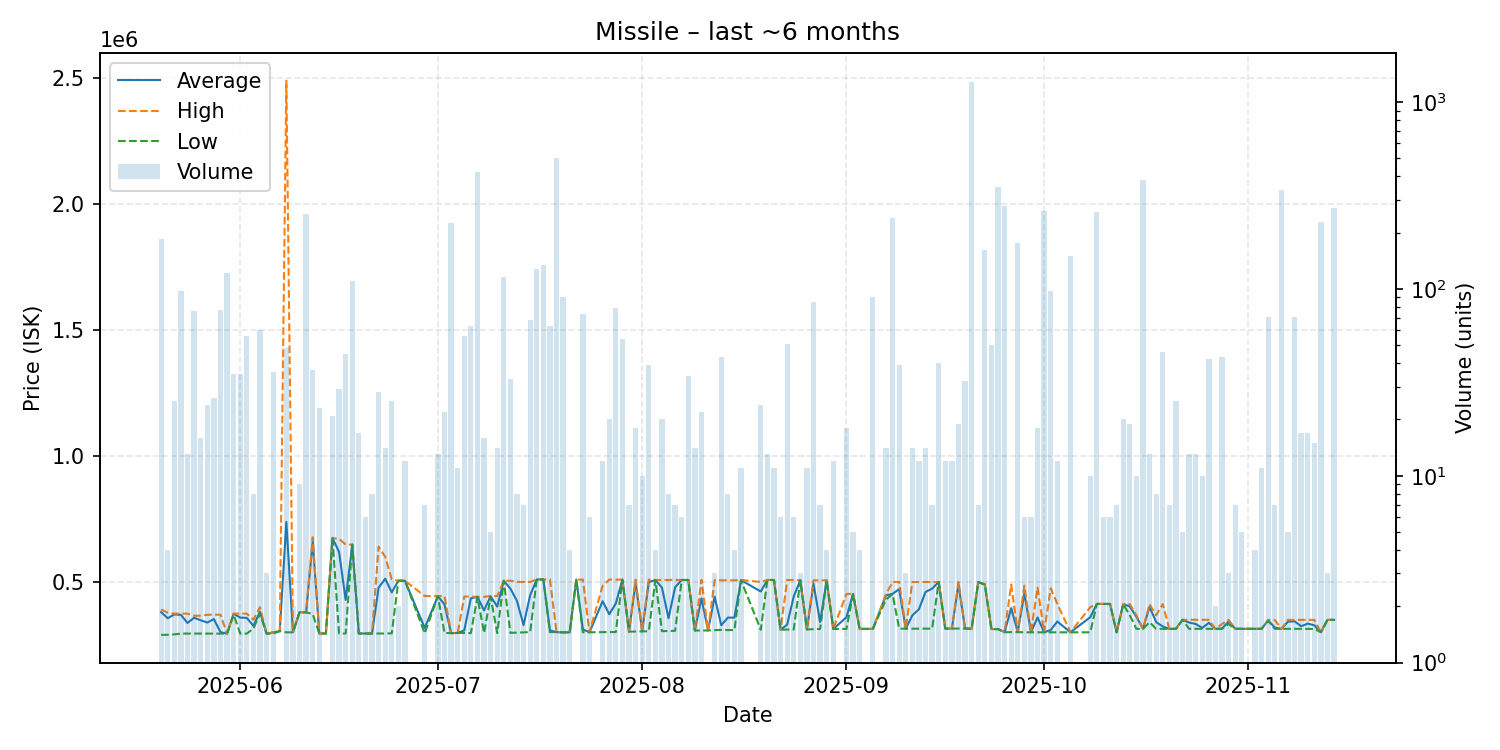

Values plotted in this chart, from the file beside it:
date, average, highest, lowest, order_count, volume
2025-05-20, 380000, 391000, 290000, 9, 185
2025-05-21, 356075, 378000, 290300, 2, 4
2025-05-22, 371128, 374400, 292000, 6, 25
2025-05-23, 369404, 374300, 295100, 4, 97
2025-05-24, 337254, 374400, 295300, 5, 13
2025-05-25, 358046, 366000, 295200, 7, 76
2025-05-26, 347988, 366000, 295200, 4, 16
2025-05-27, 338742, 369900, 295200, 8, 24
2025-05-28, 352685, 370000, 295000, 5, 26
2025-05-29, 300844, 370000, 295000, 16, 77
2025-05-30, 295000, 295000, 295000, 5, 122
2025-05-31, 373620, 374400, 369850, 7, 35
2025-06-01, 358520, 374400, 295000, 6, 35
2025-06-02, 357386, 374400, 295000, 6, 56
2025-06-03, 325675, 350000, 315100, 3, 8
2025-06-04, 381967, 399900, 374400, 5, 60
2025-06-05, 295100, 295100, 295100, 3, 3
2025-06-06, 299367, 300000, 295200, 8, 36
2025-06-07, 305000, 305000, 305000, 1, 1
2025-06-08, 738058, 2489000, 300100, 14, 48
2025-06-09, 300000, 300000, 300000, 1, 2
2025-06-10, 379700, 379700, 379700, 1, 9
2025-06-11, 379500, 379500, 379500, 10, 250
2025-06-12, 660968, 677300, 372600, 4, 37
2025-06-13, 295348, 295400, 295300, 5, 23
2025-06-14, 295400, 295400, 295400, 1, 1
2025-06-15, 673800, 673800, 673800, 3, 21
2025-06-16, 619193, 671000, 295400, 4, 29
2025-06-17, 428767, 648400, 295400, 3, 45
2025-06-18, 648200, 648200, 648200, 7, 110
2025-06-19, 295400, 295400, 295400, 5, 17
2025-06-20, 295400, 295400, 295400, 1, 6
2025-06-21, 295412, 295500, 295400, 3, 8
2025-06-22, 477039, 640000, 295400, 8, 28
2025-06-23, 512900, 599900, 295400, 3, 14
2025-06-24, 458580, 509900, 296100, 8, 25
2025-06-25, 504900, 504900, 504900, 1, 2
2025-06-26, 504583, 504600, 504500, 4, 12
2025-06-29, 317343, 444200, 296200, 5, 7
2025-07-01, 443769, 444000, 443700, 3, 13
2025-07-02, 410450, 443700, 297600, 14, 22
2025-07-03, 297000, 297000, 297000, 5, 225
2025-07-04, 297700, 297700, 297700, 11, 11
2025-07-05, 307857, 442100, 297700, 6, 56
2025-07-06, 435208, 442100, 297100, 4, 63
2025-07-07, 441000, 441000, 441000, 8, 423
2025-07-08, 387112, 441000, 297300, 2, 16
2025-07-09, 443140, 444200, 441650, 4, 5
2025-07-10, 402200, 444200, 297200, 2, 14
2025-07-11, 504800, 504800, 504800, 10, 116
2025-07-12, 473636, 505000, 298000, 9, 33
2025-07-13, 424625, 499900, 299100, 4, 8
2025-07-14, 328743, 500000, 300200, 3, 7
2025-07-15, 447221, 500000, 301000, 7, 68
2025-07-16, 510000, 510000, 510000, 7, 128
2025-07-17, 510000, 510000, 510000, 3, 134
2025-07-18, 307687, 510000, 301100, 6, 63
2025-07-19, 301000, 301000, 301000, 5, 502
2025-07-20, 300095, 300100, 300000, 4, 91
2025-07-21, 300000, 300000, 300000, 2, 4
... 107 more rows
